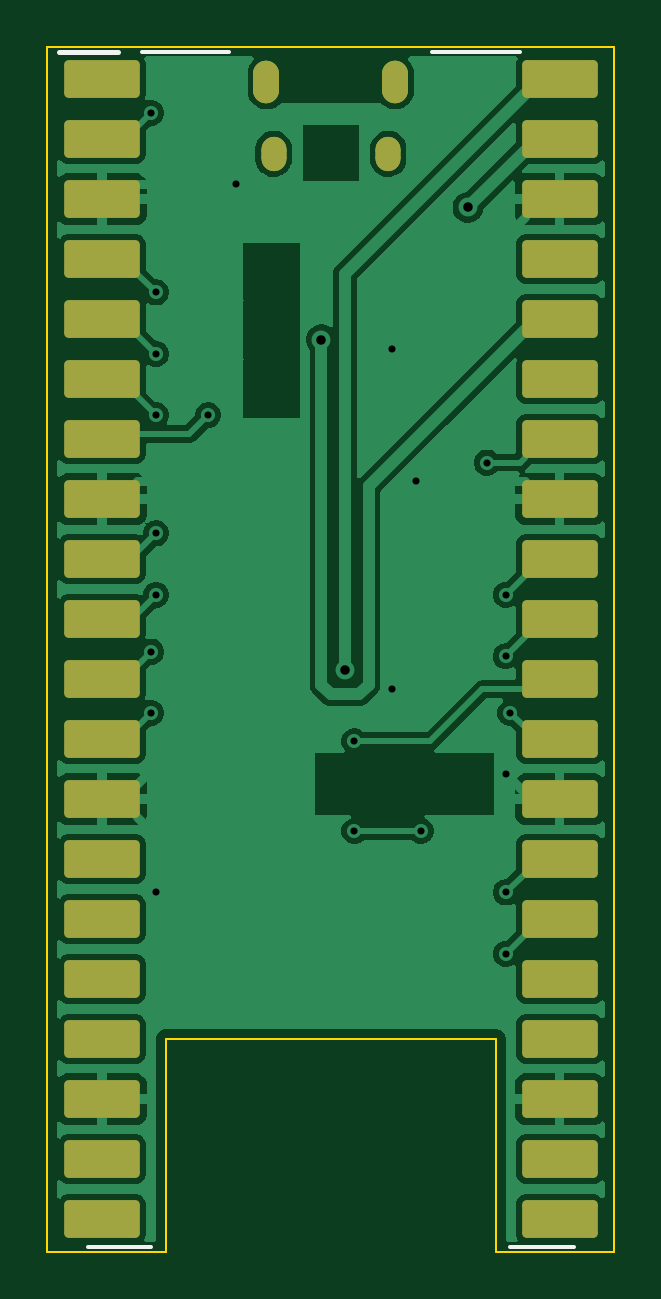
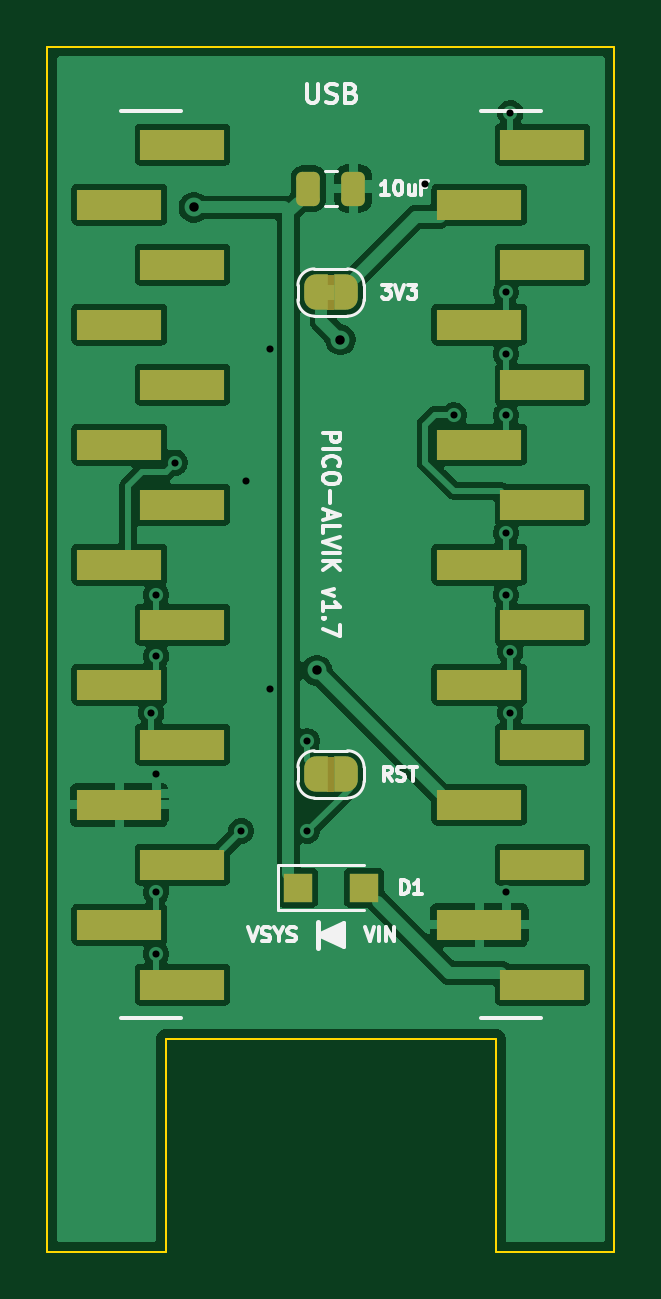
Circuit board: 9 layer files. Board 24.0 x 51.0 mm.
- bottom_copper: Pico_Alvik_Adapter-B_Cu.gbl (67485 bytes)
- bottom_mask: Pico_Alvik_Adapter-B_Mask.gbs (3621 bytes)
- bottom_silk: Pico_Alvik_Adapter-B_Silkscreen.gbo (19844 bytes)
- outline: Pico_Alvik_Adapter-Edge_Cuts.gm1 (908 bytes)
- top_copper: Pico_Alvik_Adapter-F_Cu.gtl (75917 bytes)
- top_mask: Pico_Alvik_Adapter-F_Mask.gts (2508 bytes)
- top_silk: Pico_Alvik_Adapter-F_Silkscreen.gto (2843 bytes)
- drill: Pico_Alvik_Adapter-NPTH.drl (264 bytes)
- drill: Pico_Alvik_Adapter-PTH.drl (746 bytes)

=== bottom_copper: Pico_Alvik_Adapter-B_Cu.gbl (67485 bytes, source omitted) ===
=== bottom_mask: Pico_Alvik_Adapter-B_Mask.gbs (3621 bytes, source withheld) ===
=== bottom_silk: Pico_Alvik_Adapter-B_Silkscreen.gbo (19844 bytes, source omitted) ===
=== outline: Pico_Alvik_Adapter-Edge_Cuts.gm1 ===
%TF.GenerationSoftware,KiCad,Pcbnew,10.0.8*%
%TF.CreationDate,2026-11-27T18:14:26+02:00*%
%TF.ProjectId,Pico_Alvik_Adapter,5069636f-5f41-46c7-9669-6b5f41646170,1.7*%
%TF.SameCoordinates,Original*%
%TF.FileFunction,Profile,NP*%
%FSLAX46Y46*%
G04 Gerber Fmt 4.6, Leading zero omitted, Abs format (unit mm)*
G04 Created by KiCad (PCBNEW 10.0.8) date 2026-11-27 18:14:26*
%MOMM*%
%LPD*%
G01*
G04 APERTURE LIST*
%TA.AperFunction,Profile*%
%ADD10C,0.100000*%
%TD*%
G04 APERTURE END LIST*
D10*
X100000000Y-100000000D02*
X124000000Y-100000000D01*
X100000000Y-151000000D02*
X100000000Y-100000000D01*
X105000000Y-142000000D02*
X105000000Y-151000000D01*
X105000000Y-151000000D02*
X100000000Y-151000000D01*
X119000000Y-142000000D02*
X105000000Y-142000000D01*
X119000000Y-151000000D02*
X119000000Y-142000000D01*
X124000000Y-100000000D02*
X124000000Y-151000000D01*
X124000000Y-151000000D02*
X119000000Y-151000000D01*
M02*

=== top_copper: Pico_Alvik_Adapter-F_Cu.gtl (75917 bytes, source omitted) ===
=== top_mask: Pico_Alvik_Adapter-F_Mask.gts (2508 bytes, source withheld) ===
=== top_silk: Pico_Alvik_Adapter-F_Silkscreen.gto (2843 bytes, source withheld) ===
=== drill: Pico_Alvik_Adapter-NPTH.drl ===
M48
; DRILL file KiCad 10.0.8 date 2026-11-27T18:14:27
; FORMAT={-:-/ absolute / metric / decimal}
; #@! TF.CreationDate,2026-11-27T18:14:27+02:00
; #@! TF.GenerationSoftware,Kicad,Pcbnew,10.0.8
; #@! TF.FileFunction,NonPlated,1,2,NPTH
FMAT,2
METRIC
%
G90
G05
M30

=== drill: Pico_Alvik_Adapter-PTH.drl ===
M48
; DRILL file KiCad 10.0.8 date 2026-11-27T18:14:27
; FORMAT={-:-/ absolute / metric / decimal}
; #@! TF.CreationDate,2026-11-27T18:14:27+02:00
; #@! TF.GenerationSoftware,Kicad,Pcbnew,10.0.8
; #@! TF.FileFunction,Plated,1,2,PTH
FMAT,2
METRIC
; #@! TA.AperFunction,Plated,PTH,ViaDrill
T1C0.300
; #@! TA.AperFunction,Plated,PTH,ViaDrill
T2C0.400
%
G90
G05
T1
X104.4Y-102.8
X104.4Y-125.6
X104.4Y-128.2
X104.6Y-110.4
X104.6Y-113.0
X104.6Y-115.6
X104.6Y-120.6
X104.6Y-123.2
X104.6Y-135.8
X106.8Y-115.6
X108.0Y-105.8
X113.0Y-129.4
X113.0Y-133.2
X114.6Y-112.8
X114.6Y-127.2
X115.6Y-118.4
X115.8Y-133.2
X118.6Y-117.6
X119.4Y-123.2
X119.4Y-125.8
X119.4Y-130.8
X119.4Y-135.8
X119.4Y-138.4
X119.6Y-128.2
T2
X111.6Y-112.4
X112.6Y-126.4
X117.8Y-106.8
M30
